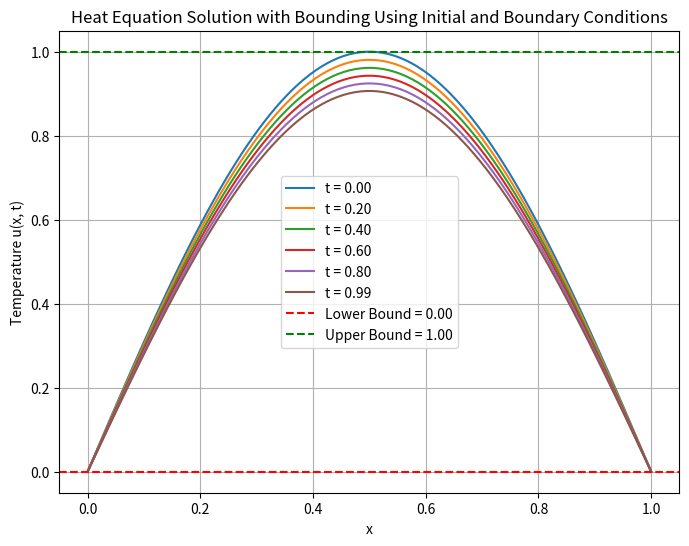

Reproduce this figure in Python.
import numpy as np
import matplotlib.pyplot as plt

def solve_heat_equation_with_bounds(L=1.0, alpha=0.01, x_points=100, t_points=100, T=1.0, 
                                    u0=lambda x: np.sin(np.pi * x), u_left=0, u_right=0):
    """
    Solve the 1D heat equation and compute bounds based on initial and boundary conditions.
    Adjusts time step to meet stability condition if needed.
    """
    # Discretize space
    x = np.linspace(0, L, x_points)
    dx = x[1] - x[0]

    # Adjust time points to ensure stability
    r_target = 0.5
    dt = r_target * dx**2 / alpha
    t_points = int(T / dt) + 1
    t = np.linspace(0, T, t_points)

    # Compute the actual r value
    r = alpha * dt / dx**2

    # Initialize the solution matrix
    u = np.zeros((t_points, x_points))

    u[0, :] = u0(x)

    # Set boundary conditions
    u[:, 0] = u_left
    u[:, -1] = u_right

    for n in range(0, t_points - 1):
        for i in range(1, x_points - 1):
            u[n + 1, i] = u[n, i] + r * (u[n, i - 1] - 2 * u[n, i] + u[n, i + 1])

    max_initial = np.max(u[0, :])
    max_boundary = max(u_left, u_right)
    upper_bound = max(max_initial, max_boundary)
    lower_bound = min(np.min(u[0, :]), min(u_left, u_right))

    return x, t, u, (lower_bound, upper_bound)

L = 1.0
alpha = 0.01
x_points = 100
t_points = 100
T = 1.0

# Initial condition: sin(pi * x)
initial_condition = lambda x: np.sin(np.pi * x)
u_left_boundary = 0  # Boundary condition at x=0
u_right_boundary = 0  # Boundary condition at x=L

x, t, u, bounds = solve_heat_equation_with_bounds(L, alpha, x_points, t_points, T,
                                                  u0=initial_condition,
                                                  u_left=u_left_boundary,
                                                  u_right=u_right_boundary)

plt.figure(figsize=(8, 6))
for n in range(0, len(t), max(1, len(t) // 5)):
    plt.plot(x, u[n, :], label=f"t = {t[n]:.2f}")

plt.axhline(bounds[0], color='red', linestyle='--', label=f"Lower Bound = {bounds[0]:.2f}")
plt.axhline(bounds[1], color='green', linestyle='--', label=f"Upper Bound = {bounds[1]:.2f}")

plt.title("Heat Equation Solution with Bounding Using Initial and Boundary Conditions")
plt.xlabel("x")
plt.ylabel("Temperature u(x, t)")
plt.legend()
plt.grid(True)
plt.show()
